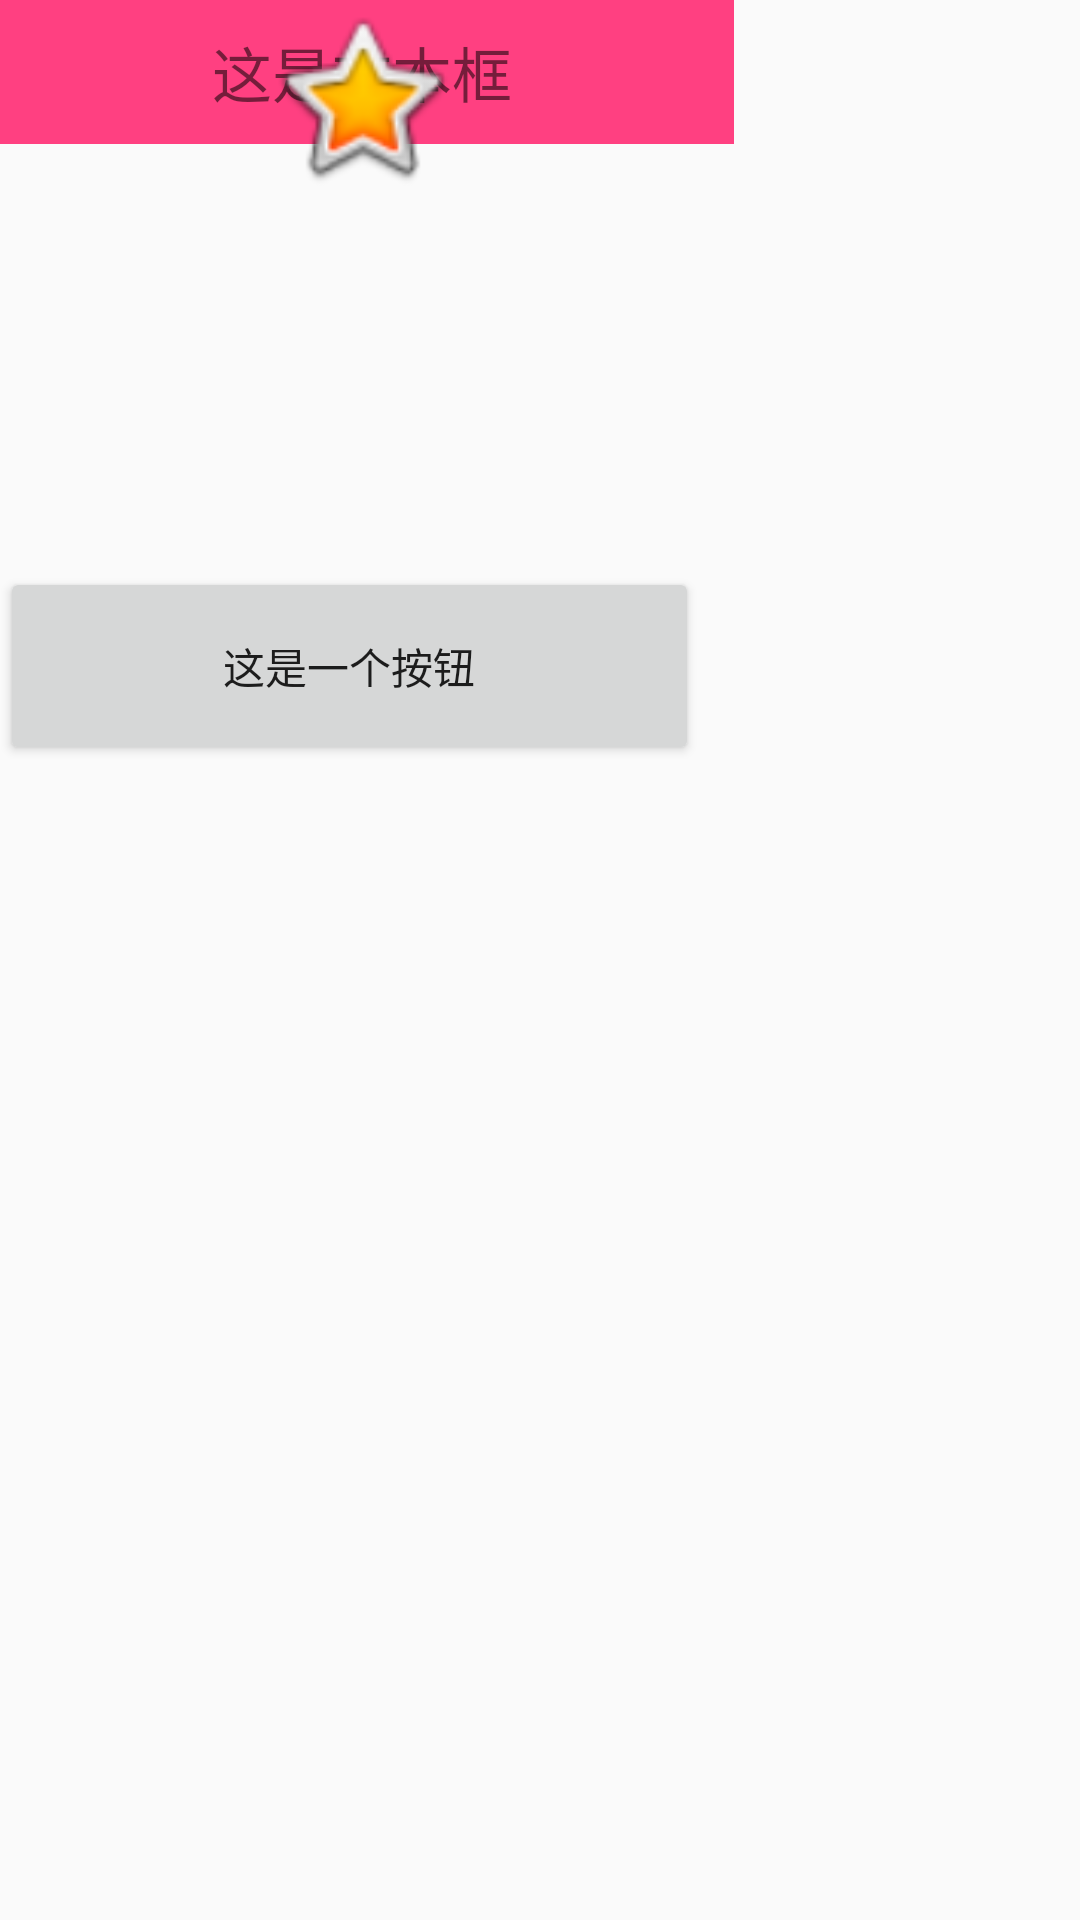

This screen was rendered from an Android layout file. Write that file and the resources it references.
<!-- AndroidManifest.xml: application theme AppTheme -->
<!-- res/layout/activity_kotlin.xml -->
<?xml version="1.0" encoding="utf-8"?>
<android.support.constraint.ConstraintLayout xmlns:android="http://schemas.android.com/apk/res/android"
    xmlns:app="http://schemas.android.com/apk/res-auto"
    xmlns:tools="http://schemas.android.com/tools"
    android:layout_width="match_parent"
    android:layout_height="match_parent"
    tools:context="com.example.guoying.editrecyclerview.KotlinActivity">


    <TextView
        android:id="@+id/textView"
        android:layout_width="248dp"
        android:layout_height="48dp"
        android:background="@color/colorAccent"
        android:gravity="center"
        android:text="这是文本框"
        android:textSize="20sp"
        tools:layout_editor_absoluteY="82dp"
        android:layout_marginLeft="8dp"
        app:layout_constraintLeft_toLeftOf="@+id/button"
        android:layout_marginRight="0dp"
        app:layout_constraintRight_toRightOf="@+id/button" />

    <Button
        android:id="@+id/button"
        android:layout_width="233dp"
        android:layout_height="66dp"
        android:text="这是一个按钮"
        tools:layout_editor_absoluteX="65dp"
        android:layout_marginTop="141dp"
        app:layout_constraintTop_toBottomOf="@+id/textView" />

    <ImageView
        android:id="@+id/imageView"
        android:layout_width="233dp"
        android:layout_height="65dp"
        app:srcCompat="@android:drawable/btn_star_big_on"
        tools:layout_editor_absoluteY="168dp"
        android:layout_marginRight="8dp"
        app:layout_constraintRight_toRightOf="@+id/textView"
        android:layout_marginLeft="8dp"
        app:layout_constraintLeft_toLeftOf="@+id/textView" />
</android.support.constraint.ConstraintLayout>
<!-- resources referenced by this layout -->
<resources>
  <color name="colorAccent">#FF4081</color>
  <style name="AppTheme" parent="Theme.AppCompat.Light.DarkActionBar">
          
          <item name="colorPrimary">@color/colorPrimary</item>
          <item name="colorPrimaryDark">@color/colorPrimaryDark</item>
          <item name="colorAccent">@color/colorAccent</item>
      </style>
  <color name="colorPrimary">#3F51B5</color>
  <color name="colorPrimaryDark">#303F9F</color>
</resources>
